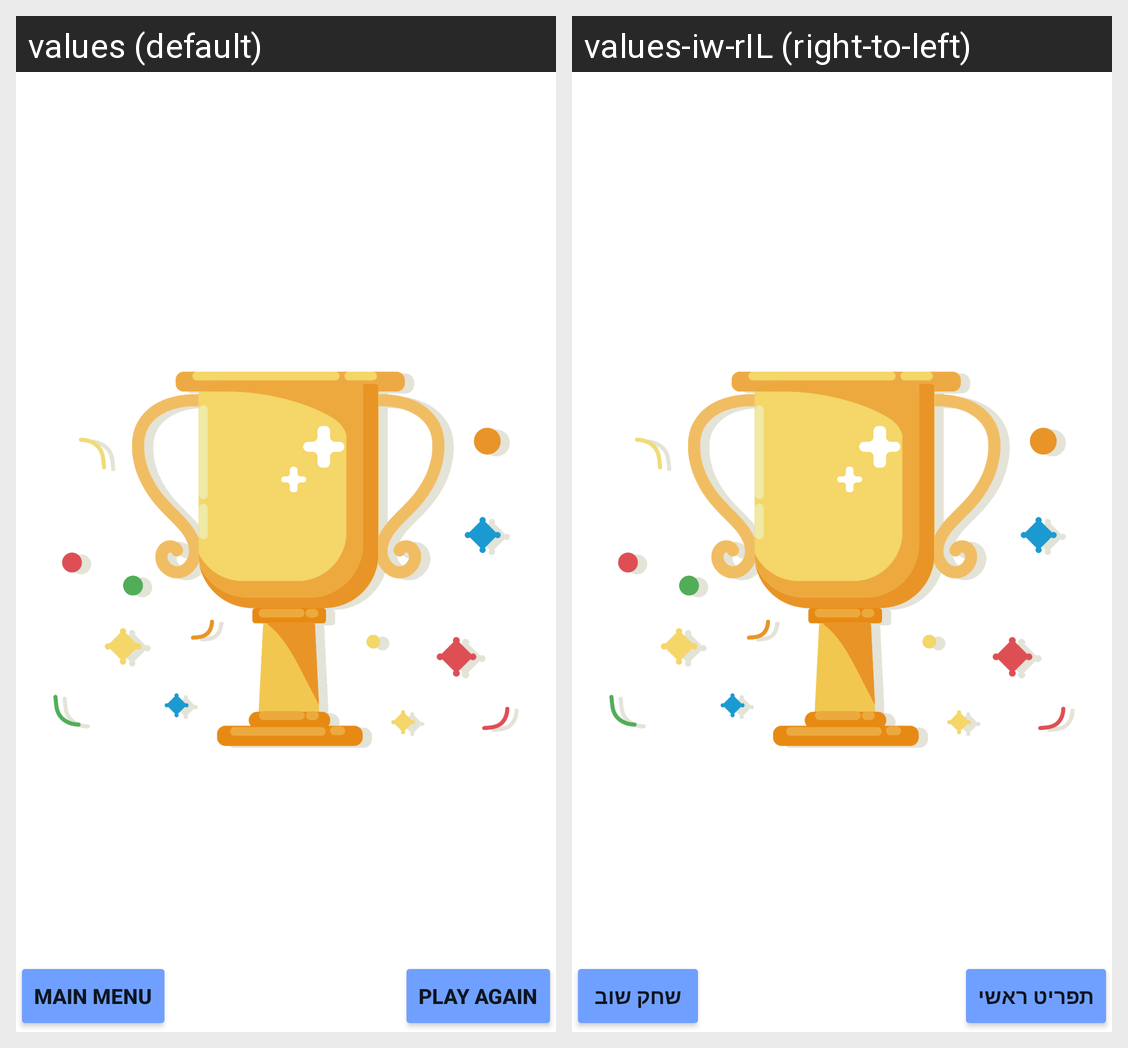

Translations of the strings shown on this Android screen, per locale in the grid:
Android screen res/layout/win_dialog.xml rendered under 2 locales, left to right: values (default), values-iw-rIL (right-to-left). Device: Nexus 5 (rendered at 1080×1920; each locale shown at half size, 540×960, under a caption strip naming it); theme Theme.BattleShip.
Strings drawn on this screen, with the default value and each locale's value (text and hints the layout hard-codes, and strings that could not be matched under every locale, appear in the picture but are not listed):

main_menu_text
  values: Main Menu
  values-iw-rIL: תפריט ראשי

play_again_text
  values: Play Again
  values-iw-rIL: שחק שוב
